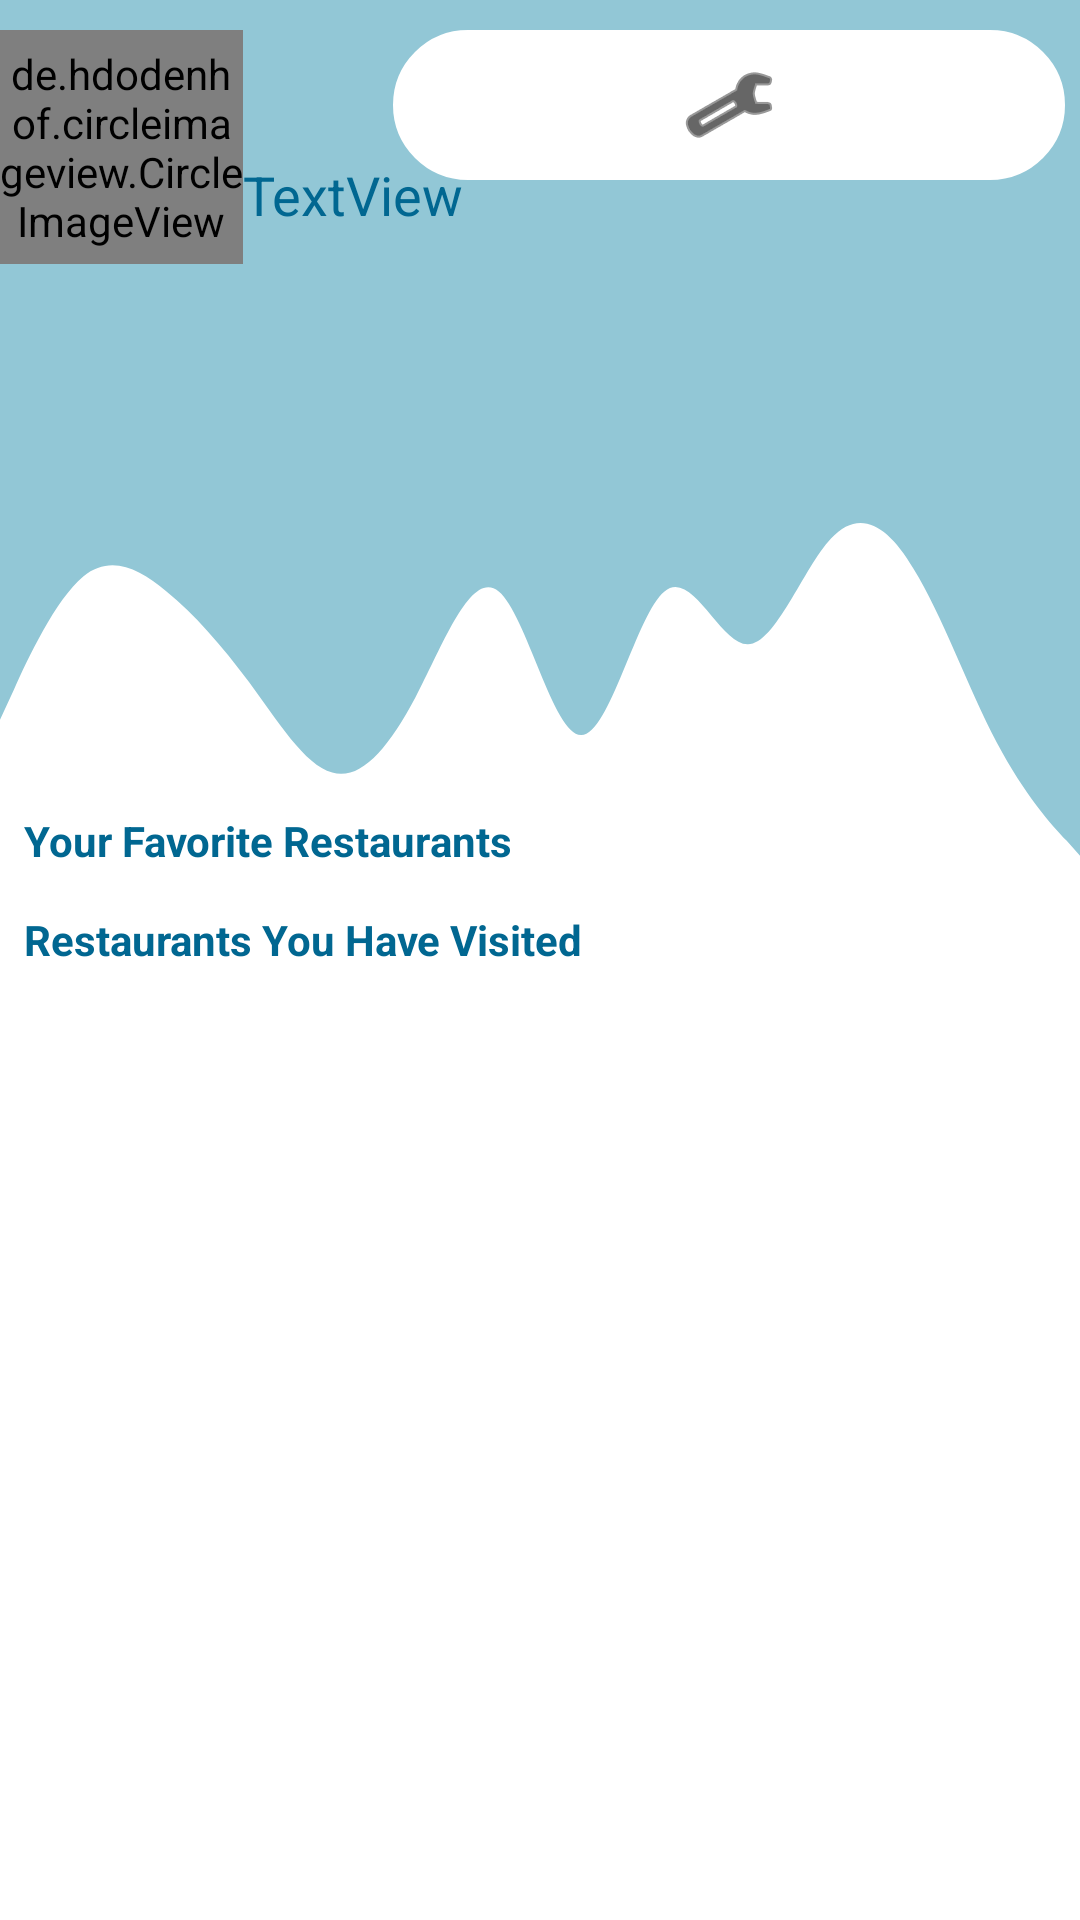

Layout XML and referenced resources for this Android screen:
<!-- AndroidManifest.xml: application theme Theme.WaWe -->
<!-- res/layout/fragment_profile.xml -->
<?xml version="1.0" encoding="utf-8"?>
<RelativeLayout xmlns:android="http://schemas.android.com/apk/res/android"
    xmlns:app="http://schemas.android.com/apk/res-auto"
    xmlns:tools="http://schemas.android.com/tools"
    android:layout_width="match_parent"
    android:layout_height="match_parent"
    tools:context=".Fragments.ProfileFragment">

    <View
        android:id="@+id/topView"
        android:layout_width="663dp"
        android:layout_height="150dp"
        android:background="@color/wawe_blue"
        app:layout_constraintEnd_toEndOf="parent"
        app:layout_constraintHorizontal_bias="1.0"
        app:layout_constraintStart_toStartOf="parent"
        app:layout_constraintTop_toTopOf="parent" />

    <View
        android:id="@+id/view5"
        android:layout_width="670dp"
        android:layout_height="151dp"
        android:layout_below="@+id/topView"
        android:layout_marginTop="-1dp"
        android:background="@drawable/ic_wave" />

    <de.hdodenhof.circleimageview.CircleImageView
        android:id="@+id/ivProfileImage"
        android:layout_width="81dp"
        android:layout_height="78dp"
        android:layout_marginTop="10dp"
        app:civ_border_color="@color/wawe_dark_blue"
        app:civ_border_width="3dp"
        tools:srcCompat="@drawable/instagram_user_outline_24" />

    <TextView
        android:id="@+id/tvUsername"
        android:layout_width="wrap_content"
        android:layout_height="wrap_content"
        android:layout_marginTop="10dp"
        android:layout_toRightOf="@id/ivProfileImage"
        android:textAppearance="@style/TextAppearance.AppCompat.Large"
        android:textColor="@color/white"
        android:textSize="34sp"
        tools:text="megana" />

    <TextView
        android:id="@+id/tvLocation"
        android:layout_width="wrap_content"
        android:layout_height="wrap_content"
        android:layout_below="@id/tvUsername"
        android:layout_marginLeft="0dp"
        android:layout_marginTop="-3dp"
        android:layout_toRightOf="@id/ivProfileImage"
        android:text="TextView"
        android:textAppearance="@style/TextAppearance.AppCompat.Large"
        android:textColor="@color/wawe_dark_blue"
        android:textSize="18sp"
        tools:text="Menlo Park, CA" />

    <androidx.core.widget.NestedScrollView
        android:layout_width="match_parent"
        android:layout_height="match_parent"
        android:layout_below="@id/view5"
        android:layout_marginTop="-30dp"
        app:layout_constraintBottom_toBottomOf="parent"
        app:layout_constraintEnd_toEndOf="parent"
        app:layout_constraintHorizontal_bias="0.5"
        app:layout_constraintStart_toStartOf="parent"
        app:layout_constraintTop_toTopOf="parent">

        <androidx.constraintlayout.widget.ConstraintLayout
            android:layout_width="match_parent"
            android:layout_height="match_parent">

            <TextView
                android:id="@+id/favoritesId"
                android:layout_width="229dp"
                android:layout_height="23dp"
                android:text="Your Favorite Restaurants"
                android:textColor="@color/wawe_dark_blue"
                android:textStyle="bold"
                app:layout_constraintBottom_toTopOf="@id/favoritesRecyclerview"
                app:layout_constraintStart_toStartOf="@id/favoritesRecyclerview" />

            <TextView
                android:id="@+id/visitedId"
                android:layout_width="250dp"
                android:layout_height="21dp"
                android:layout_marginTop="10dp"
                android:text="Restaurants You Have Visited"
                android:textColor="@color/wawe_dark_blue"
                android:textStyle="bold"
                app:layout_constraintStart_toStartOf="@id/visitedRecyclerView"
                app:layout_constraintTop_toBottomOf="@+id/favoritesRecyclerview" />

            <androidx.recyclerview.widget.RecyclerView
                android:id="@+id/visitedRecyclerView"
                android:layout_width="match_parent"
                android:layout_height="match_parent"
                android:layout_marginStart="8dp"
                android:layout_marginTop="12dp"
                android:layout_marginEnd="8dp"
                app:layout_constraintEnd_toEndOf="parent"
                app:layout_constraintHorizontal_bias="0.0"
                app:layout_constraintStart_toStartOf="parent"
                app:layout_constraintTop_toBottomOf="@+id/visitedId" />

            <androidx.recyclerview.widget.RecyclerView
                android:id="@+id/favoritesRecyclerview"
                android:layout_width="match_parent"
                android:layout_height="match_parent"
                android:layout_marginStart="8dp"
                android:layout_marginEnd="8dp"
                app:layout_constraintEnd_toEndOf="parent"
                app:layout_constraintHorizontal_bias="0.0"
                app:layout_constraintStart_toStartOf="parent"
                app:layout_constraintTop_toBottomOf="@+id/favoritesId" />

        </androidx.constraintlayout.widget.ConstraintLayout>
    </androidx.core.widget.NestedScrollView>

    <ImageButton
        android:id="@+id/btnSettings"
        android:layout_width="50dp"
        android:layout_height="50dp"
        android:layout_alignParentLeft="false"
        android:layout_alignParentTop="false"
        android:layout_alignParentRight="true"
        android:layout_marginStart="50dp"
        android:layout_marginLeft="50dp"
        android:layout_marginTop="10dp"
        android:layout_marginEnd="5dp"
        android:layout_marginRight="35dp"
        android:layout_toRightOf="@id/tvUsername"
        android:background="@drawable/round_border"
        android:elevation="0dp"
        android:src="@android:drawable/ic_menu_preferences"
        android:visibility="visible"
        app:backgroundTint="#FFFFFF"
        app:tint="@color/black"
        tools:ignore="SpeakableTextPresentCheck"
        tools:src="@android:drawable/ic_menu_preferences" />


</RelativeLayout>
<!-- resources referenced by this layout -->
<resources>
  <color name="black">#FF000000</color>
  <color name="wawe_blue">#92c7d6</color>
  <color name="wawe_dark_blue">#016791</color>
  <color name="white">#FFFFFFFF</color>
  <!-- drawable ic_wave (drawable) -->
  <vector xmlns:android="http://schemas.android.com/apk/res/android"
      android:width="1440dp"
      android:height="320dp"
      android:viewportWidth="1440"
      android:viewportHeight="320">
    <path
        android:pathData="M0,192L18.5,170.7C36.9,149 74,107 111,90.7C147.7,75 185,85 222,101.3C258.5,117 295,139 332,165.3C369.2,192 406,224 443,229.3C480,235 517,213 554,176C590.8,139 628,85 665,101.3C701.5,117 738,203 775,202.7C812.3,203 849,117 886,101.3C923.1,85 960,139 997,138.7C1033.8,139 1071,85 1108,64C1144.6,43 1182,53 1218,85.3C1255.4,117 1292,171 1329,208C1366.2,245 1403,267 1422,277.3L1440,288L1440,0L1421.5,0C1403.1,0 1366,0 1329,0C1292.3,0 1255,0 1218,0C1181.5,0 1145,0 1108,0C1070.8,0 1034,0 997,0C960,0 923,0 886,0C849.2,0 812,0 775,0C738.5,0 702,0 665,0C627.7,0 591,0 554,0C516.9,0 480,0 443,0C406.2,0 369,0 332,0C295.4,0 258,0 222,0C184.6,0 148,0 111,0C73.8,0 37,0 18,0L0,0Z"
        android:fillColor="@color/wawe_blue"/>
  </vector>
  <!-- drawable round_border (drawable) -->
  <?xml version="1.0" encoding="utf-8"?>
  <shape android:shape="rectangle" xmlns:android="http://schemas.android.com/apk/res/android">
      <stroke android:color="@color/wawe_dark_blue"
          android:width="1dp"/>
      <corners android:radius="100dp"/>
  </shape>
  <style name="Theme.WaWe" parent="Theme.MaterialComponents.DayNight.DarkActionBar">
          
          <item name="colorPrimary">@color/wawe_blue</item>
          <item name="colorPrimaryVariant">@color/wawe_dark_blue</item>
          <item name="colorOnPrimary">@color/white</item>
          
          <item name="colorSecondary">@color/teal_200</item>
          <item name="colorSecondaryVariant">@color/teal_700</item>
          <item name="colorOnSecondary">@color/black</item>
          
          <item name="android:statusBarColor" tools:targetApi="l">?attr/colorPrimaryVariant</item>
          
      </style>
  <color name="teal_200">#FF03DAC5</color>
  <color name="teal_700">#FF018786</color>
</resources>
